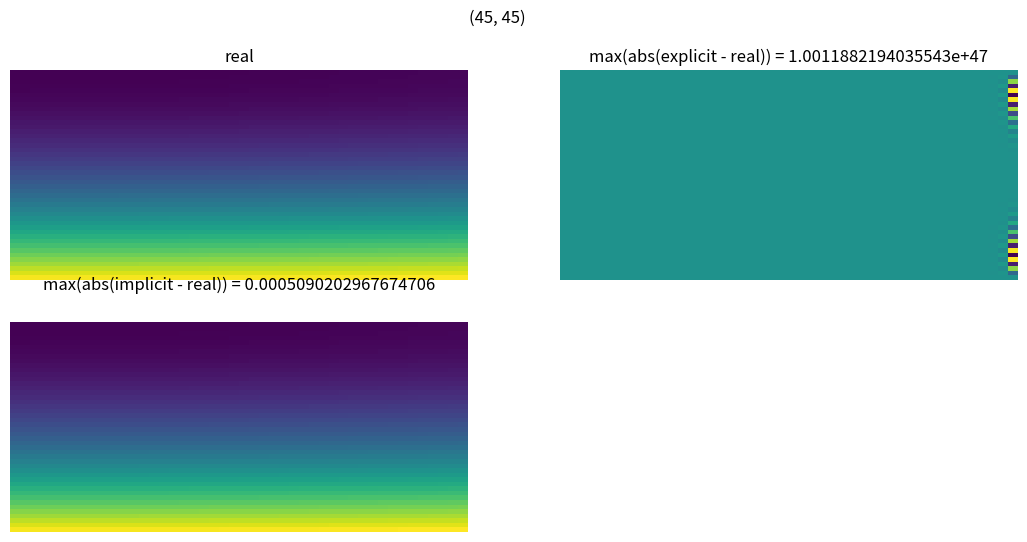
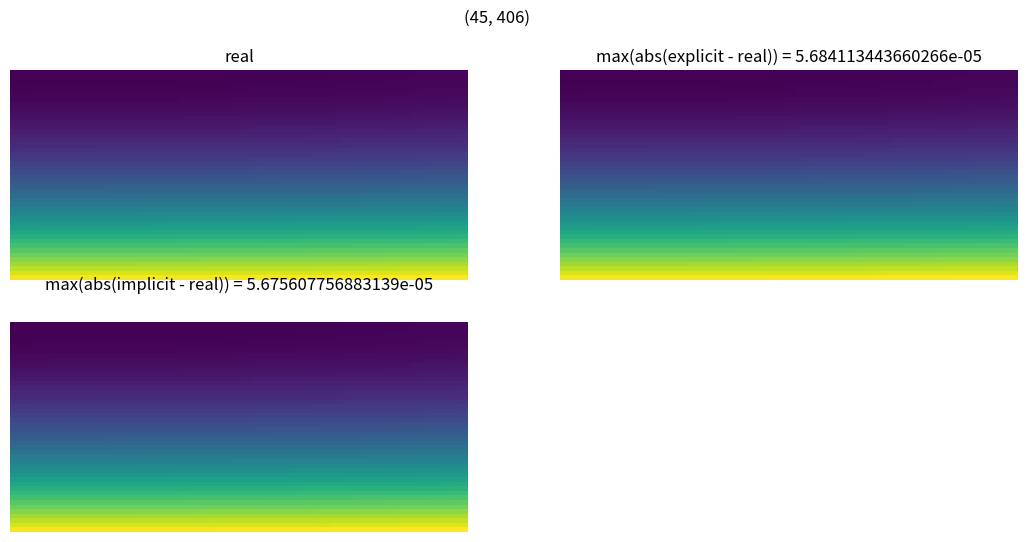

Write the Python code that produced these figures, in order.
'''Задание 10'''


import numpy as np
import matplotlib.pyplot as plt
import matplotlib.animation as ani
from tqdm import tqdm


class TEquation:
    '''Уравнение теплопроводности
    
    u_t = a(x, t)*u_xx + f(x, t)
    u(x, 0) = phi(x)
    alpha1(t)*u(0, t) - alpha2(t)*u(0, t)_x = alpha(t)
    beta1(t)*u(1, t) + beta2(t)*u(1, t)_x = beta(t) 
    '''
    def __init__(self,
                 a, f,
                 phi,
                 alpha1, alpha2, alpha,
                 beta1, beta2, beta):
        '''
        u_t = a(x, t)*u_xx + f(x, t)
        u(x, 0) = phi(x)
        alpha1(t)*u(0, t) - alpha2(t)*u(0, t)_x = alpha(t)
        beta1(t)*u(1, t) + beta2(t)*u(1, t)_x = beta(t) '''
        self.a = a
        self.f = f
        self.phi = phi
        self.alpha1 = alpha1
        self.alpha2 = alpha2
        self.alpha = alpha
        self.beta1 = beta1
        self.beta2 = beta2
        self.beta = beta


def explicit(te, N, M, T):
    '''Явный метод решения уравнения теплопроводности'''
    u = np.empty((N + 1, M + 1))
    x = np.linspace(0, 1, N + 1)
    t = np.linspace(0, T, M + 1)
    h = 1 / N
    tau = T / M
    
    # step 1
    for i in range(N + 1):
        u[i, 0] = te.phi(x[i])

    for k in range(1, M + 1):
        # step 2
        for i in range(1, N):
            L = (te.a(x[i], t[k - 1])
                 * (u[i + 1, k - 1] - 2*u[i, k - 1] + u[i - 1, k - 1])
                 / h**2) 
            u[i, k] = u[i, k - 1] + tau*(L + te.f(x[i], t[k - 1]))

        # step 3
        u[0, k] = (te.alpha(t[k])
                   + te.alpha2(t[k])*(4*u[1, k] - u[2, k]) / (2*h)
                   / (te.alpha1(t[k]) + te.alpha2(t[k]) * 3 / (2*h)))

        # step 4
        u[N, k] = (te.beta(t[k])
                   + te.beta2(t[k])*(4*u[N - 1, k] - u[N - 2, k]) / (2*h)
                   / (te.beta1(t[k]) + te.beta2(t[k]) * 3 / (2*h)))
    return u


def implicit(te, N, M, T, sigma=0.5):
    '''Неявный метод'''
    if sigma == 0:
        raise ValueError('Invalid sigma value!')

    u = np.empty((N + 1, M + 1))
    x = np.linspace(0, 1, N + 1)
    t = np.linspace(0, T, M + 1)
    h = 1 / N
    tau = T / M

    def get_system(k):
        '''to СЛАУ'''
        A = np.empty(N + 1)
        B = np.empty(N + 1)
        C = np.empty(N + 1)
        D = np.empty(N + 1)
        A[0] = 0
        B[0] = te.alpha1(t[k]) + te.alpha2(t[k]) / h
        C[0] = -te.alpha2(t[k]) / h
        D[0] = te.alpha(t[k])
        B[N] = te.beta1(t[k]) + te.beta2(t[k]) / h
        A[N] = -te.beta2(t[k]) / h
        C[N] = 0
        D[N] = te.beta(t[k])
        for i in range(1, N):
            coef = sigma * te.a(x[i], t[k]) / h**2
            A[i] = coef
            B[i] = -2*coef - 1 / tau
            C[i] = coef
            L = (te.a(x[i], t[k - 1])
                 * (u[i + 1, k - 1] - 2*u[i, k - 1] + u[i - 1, k - 1])
                 / h**2)
            # t с чертой как вычислять?
            D[i] = -1*u[i, k - 1] / tau - (1 - sigma)*L - te.f(x[i], t[k])
        return A, B, C, D

    def solve_system(A, B, C, D):
        '''Решает систему методом прогонки'''
        s = np.zeros(N + 1)
        t2 = np.zeros(N + 1)
        y = np.zeros(N + 1)
        s[0] = - C[0] / B[0]
        t2[0] = D[0] / B[0]
        for i in range(1, N + 1):
            s[i] = -C[i] / (A[i]*s[i - 1] + B[i])
            t2[i] = (D[i] - A[i]*t2[i - 1]) / (A[i]*s[i - 1] + B[i])
        y[N] = t2[N]
        for i in range(N - 1, -1, -1):
            y[i] = s[i] * y[i + 1] + t2[i]
        return y

    # step 1
    for i in range(N + 1):
        u[i, 0] = te.phi(x[i])    
    # step 2
    for k in range(1, M + 1):
        A, B, C, D = get_system(k)
        u[:, k] = solve_system(A, B, C, D)
    return u


def get_good_M(te, N, T):
    '''Возращает устойчивое M по заданному N'''
    h = 1 / N
    tau = h**2 / (2 * te.a(0, 0)) 
    return int(T / tau) + 1


def plot_results(te, real_solution, T, l_N, l_M, name):
    '''Рисует матрицы'''
    # get solutions
    l_u1 = list() # real
    l_u2 = list() # explicit
    l_u3 = list() # implicit
    for N, M in tqdm(zip(l_N, l_M)):
        # real solution
        u1 = np.empty((N + 1, M + 1))
        x = np.linspace(0, 1, N + 1)
        t = np.linspace(0, T, M + 1)
        for i in range(N + 1):
            for j in range(M + 1):
                u1[i, j] = real_solution(x[i], t[j])
        # explicit solution
        u2 = explicit(te, N, M, T)
        # implicit solution
        u3 = implicit(te, N, M, T, sigma=1)
        # append to list
        l_u1.append(u1)
        l_u2.append(u2)
        l_u3.append(u3)
    
    # animate results
    fig, ax = plt.subplots(2, 2, sharex=True, sharey=True, figsize=(13, 6))

    def animate(i):
        fig.suptitle(f'{l_N[i], l_M[i]}')
        for k in range(2):
            for l in range(2):
                ax[k, l].clear()
                ax[k, l].axis('off')

        ax[0, 0].set_title('real')
        ax[0, 1].set_title('max(abs(explicit - real)) = '
                           f'{np.max(np.abs(l_u2[i] - l_u1[i]))}')
        ax[1, 0].set_title('max(abs(implicit - real)) = '
                           f'{np.max(np.abs(l_u3[i] - l_u1[i]))}')
        
        ax[0, 0].matshow(l_u1[i], aspect='auto')
        ax[0, 1].matshow(l_u2[i], aspect='auto')
        ax[1, 0].matshow(l_u3[i], aspect='auto')
        
    animation = ani.FuncAnimation(fig, animate, frames=len(l_N), interval=200, repeat=False)
    animation.save(name, writer='html', fps=1)
        

def get_problem():
    real_solution = lambda x, t: 2*x**2 + 3*t**2 + 1
    te = TEquation(
        a=lambda x, t: 1,
        f=lambda x, t: 6*t - 4,
        phi=lambda x: real_solution(x, 0),
        alpha=lambda t: real_solution(0, t),
        alpha1=lambda t: 1,
        alpha2=lambda t: 0,
        beta=lambda t: real_solution(1, t),
        beta1=lambda t: 1,
        beta2=lambda t: 0 
    )
    T = 0.1
    return real_solution, te, T


if __name__ == '__main__':
    np.random.seed(44)
    # Variant 6
    real_solution, te, T = get_problem()

    # Неустойчивое решение
    l_N = list(range(5, 50, 5))
    l_M = list(range(5, 50, 5))
    plot_results(te, real_solution, T, l_N, l_M, 'Неустойчивое.html')

    l_N = list(range(5, 50, 5))
    l_M = list(map(lambda N: get_good_M(te, N, T), range(5, 50, 5)))
    plot_results(te, real_solution, T, l_N, l_M, 'Устойчивое.html')
